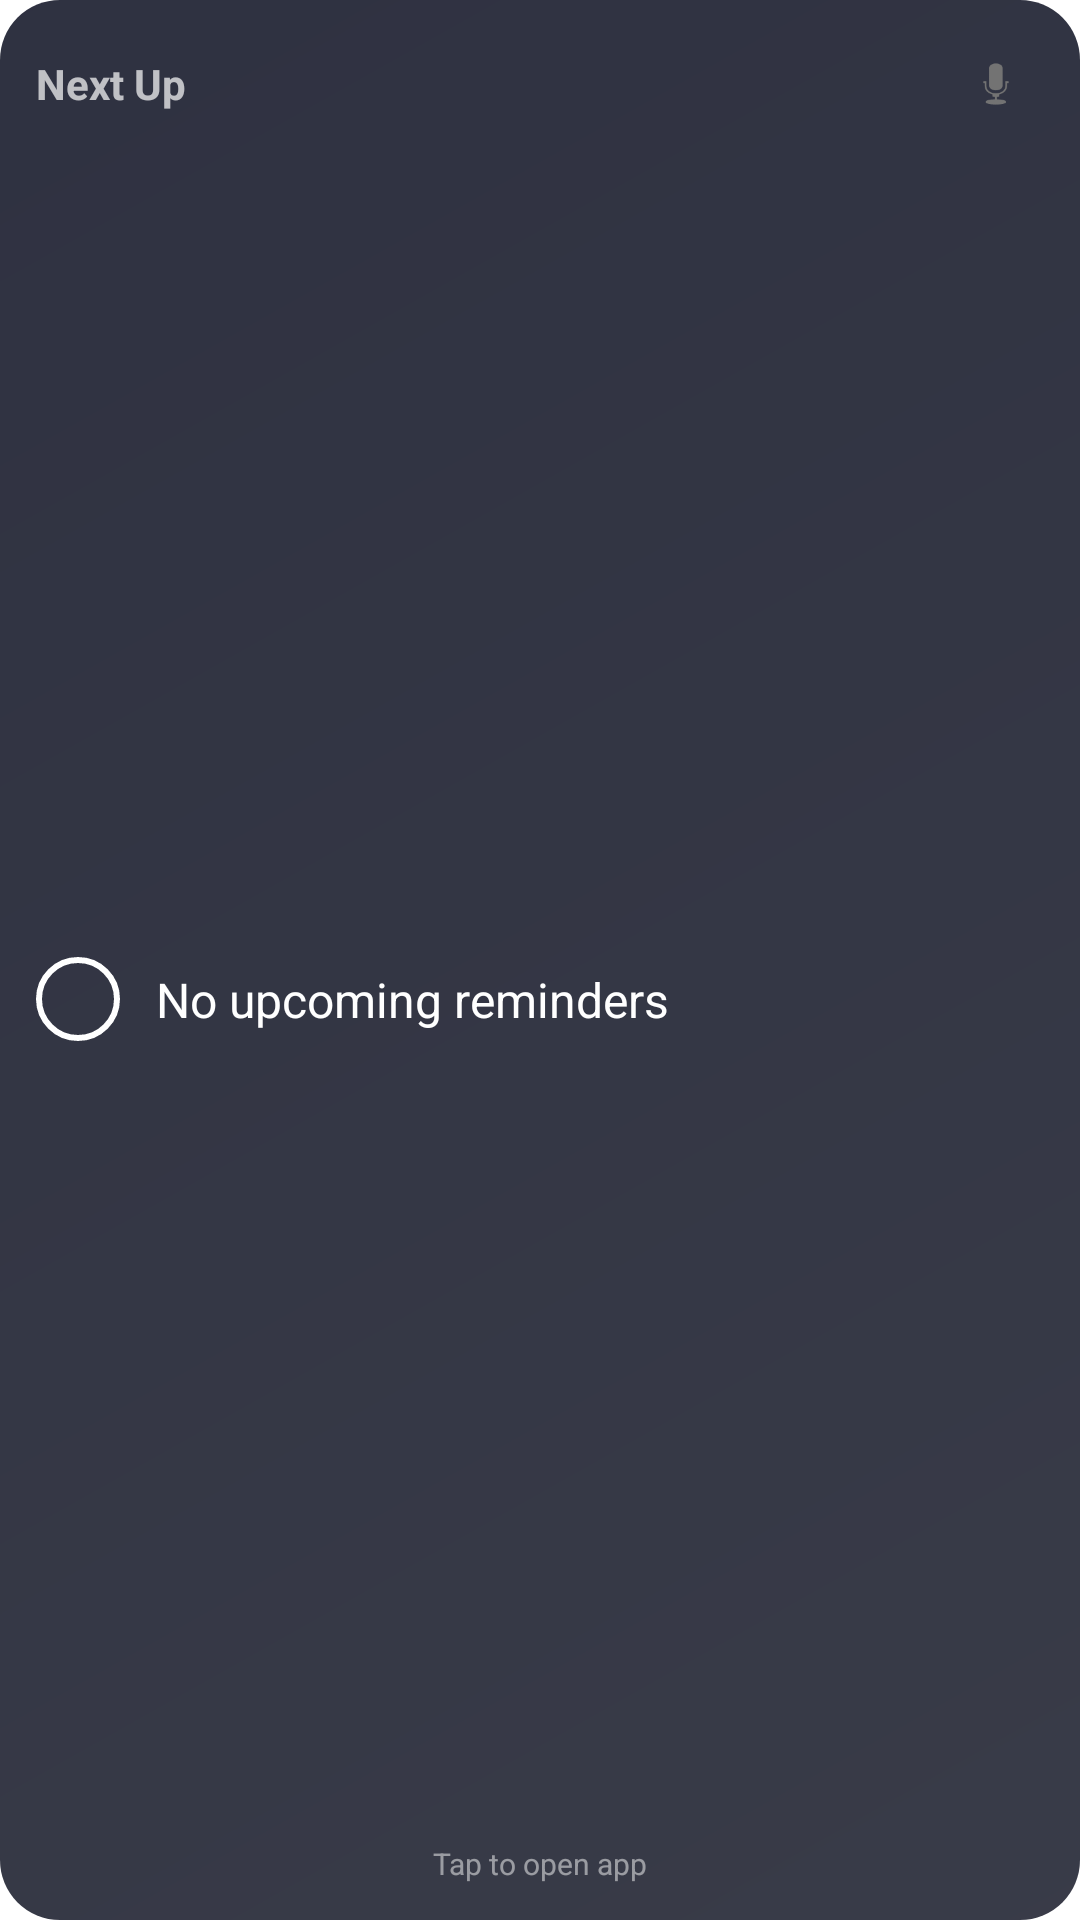

The Android layout XML behind this screen, and the referenced resources:
<!-- AndroidManifest.xml: application theme Theme.VirtualAssistant -->
<!-- res/layout/widget_next_up.xml -->
<?xml version="1.0" encoding="utf-8"?>
<LinearLayout xmlns:android="http://schemas.android.com/apk/res/android"
    android:id="@+id/widget_next_container"
    android:layout_width="match_parent"
    android:layout_height="match_parent"
    android:orientation="vertical"
    android:padding="12dp"
    android:background="@drawable/widget_next_background">

    
    <LinearLayout
        android:layout_width="match_parent"
        android:layout_height="wrap_content"
        android:gravity="center_vertical"
        android:orientation="horizontal">

        <TextView
            android:layout_width="0dp"
            android:layout_height="wrap_content"
            android:layout_weight="1"
            android:text="Next Up"
            android:textColor="#FFFFFF"
            android:textSize="14sp"
            android:textStyle="bold"
            android:alpha="0.7" />

        
        <ImageButton
            android:id="@+id/widget_next_add"
            android:layout_width="32dp"
            android:layout_height="32dp"
            android:background="@drawable/widget_add_circle"
            android:src="@android:drawable/ic_btn_speak_now"
            android:contentDescription="Add reminder"
            android:padding="6dp"
            android:scaleType="fitCenter" />
    </LinearLayout>

    
    <LinearLayout
        android:id="@+id/widget_next_item"
        android:layout_width="match_parent"
        android:layout_height="0dp"
        android:layout_weight="1"
        android:layout_marginTop="8dp"
        android:gravity="center_vertical"
        android:orientation="horizontal">

        
        <ImageButton
            android:id="@+id/widget_next_check"
            android:layout_width="28dp"
            android:layout_height="28dp"
            android:background="@drawable/widget_checkbox"
            android:contentDescription="Mark complete"
            android:scaleType="fitCenter" />

        <LinearLayout
            android:layout_width="0dp"
            android:layout_height="wrap_content"
            android:layout_weight="1"
            android:layout_marginStart="12dp"
            android:orientation="vertical">

            
            <TextView
                android:id="@+id/widget_next_title"
                android:layout_width="match_parent"
                android:layout_height="wrap_content"
                android:text="No upcoming reminders"
                android:textColor="#FFFFFF"
                android:textSize="16sp"
                android:maxLines="2"
                android:ellipsize="end" />

            
            <TextView
                android:id="@+id/widget_next_time"
                android:layout_width="match_parent"
                android:layout_height="wrap_content"
                android:layout_marginTop="2dp"
                android:text=""
                android:textColor="#FFFFFF"
                android:textSize="12sp"
                android:alpha="0.7"
                android:visibility="gone" />

        </LinearLayout>
    </LinearLayout>

    
    <TextView
        android:layout_width="match_parent"
        android:layout_height="wrap_content"
        android:text="Tap to open app"
        android:textColor="#FFFFFF"
        android:textSize="10sp"
        android:alpha="0.5"
        android:gravity="center" />

</LinearLayout>
<!-- resources referenced by this layout -->
<resources>
  <!-- drawable widget_checkbox (drawable) -->
  <?xml version="1.0" encoding="utf-8"?>
  <shape xmlns:android="http://schemas.android.com/apk/res/android"
      android:shape="oval">
      <stroke
          android:width="2dp"
          android:color="#FFFFFF" />
      <solid android:color="#00000000" />
      <size
          android:width="28dp"
          android:height="28dp" />
  </shape>
  <!-- drawable widget_next_background (drawable) -->
  <?xml version="1.0" encoding="utf-8"?>
  <shape xmlns:android="http://schemas.android.com/apk/res/android"
      android:shape="rectangle">
      <gradient
          android:startColor="#E8252836"
          android:endColor="#E81A1D2E"
          android:angle="135" />
      <corners android:radius="20dp" />
  </shape>
  <style name="Theme.VirtualAssistant" parent="Theme.Material3.Light.NoActionBar">
          
          <item name="colorPrimary">@color/primary_500</item>
          <item name="colorOnPrimary">@color/white</item>
          <item name="colorPrimaryContainer">@color/primary_500</item>
          <item name="colorOnPrimaryContainer">@color/white</item>
  
          
          <item name="colorSecondary">@color/primary_500</item>
          <item name="colorOnSecondary">@color/white</item>
          <item name="colorSecondaryContainer">@color/primary_500</item>
          <item name="colorOnSecondaryContainer">@color/white</item>
  
          
          <item name="colorSurface">@color/surface</item>
          <item name="colorOnSurface">@color/text_primary</item>
          <item name="colorSurfaceVariant">@color/surface_variant</item>
          <item name="colorOnSurfaceVariant">@color/text_secondary</item>
  
          
          <item name="colorOutline">@color/divider</item>
          <item name="colorOutlineVariant">@color/divider</item>
  
          
          <item name="colorError">@color/error</item>
          <item name="colorOnError">@color/white</item>
          <item name="colorErrorContainer">@color/error</item>
          <item name="colorOnErrorContainer">@color/white</item>
  
          
          <item name="android:colorBackground">@color/background</item>
  
          
          <item name="android:statusBarColor">@color/background</item>
          <item name="android:windowLightStatusBar">true</item>
      </style>
  <color name="primary_500">#1976D2</color>
  <color name="white">#FFFFFFFF</color>
  <color name="surface">#FFFFFF</color>
  <color name="text_primary">#212121</color>
  <color name="surface_variant">#F5F5F5</color>
  <color name="text_secondary">#757575</color>
  <color name="divider">#E0E0E0</color>
  <color name="error">#F44336</color>
  <color name="background">#FFFFFF</color>
</resources>
